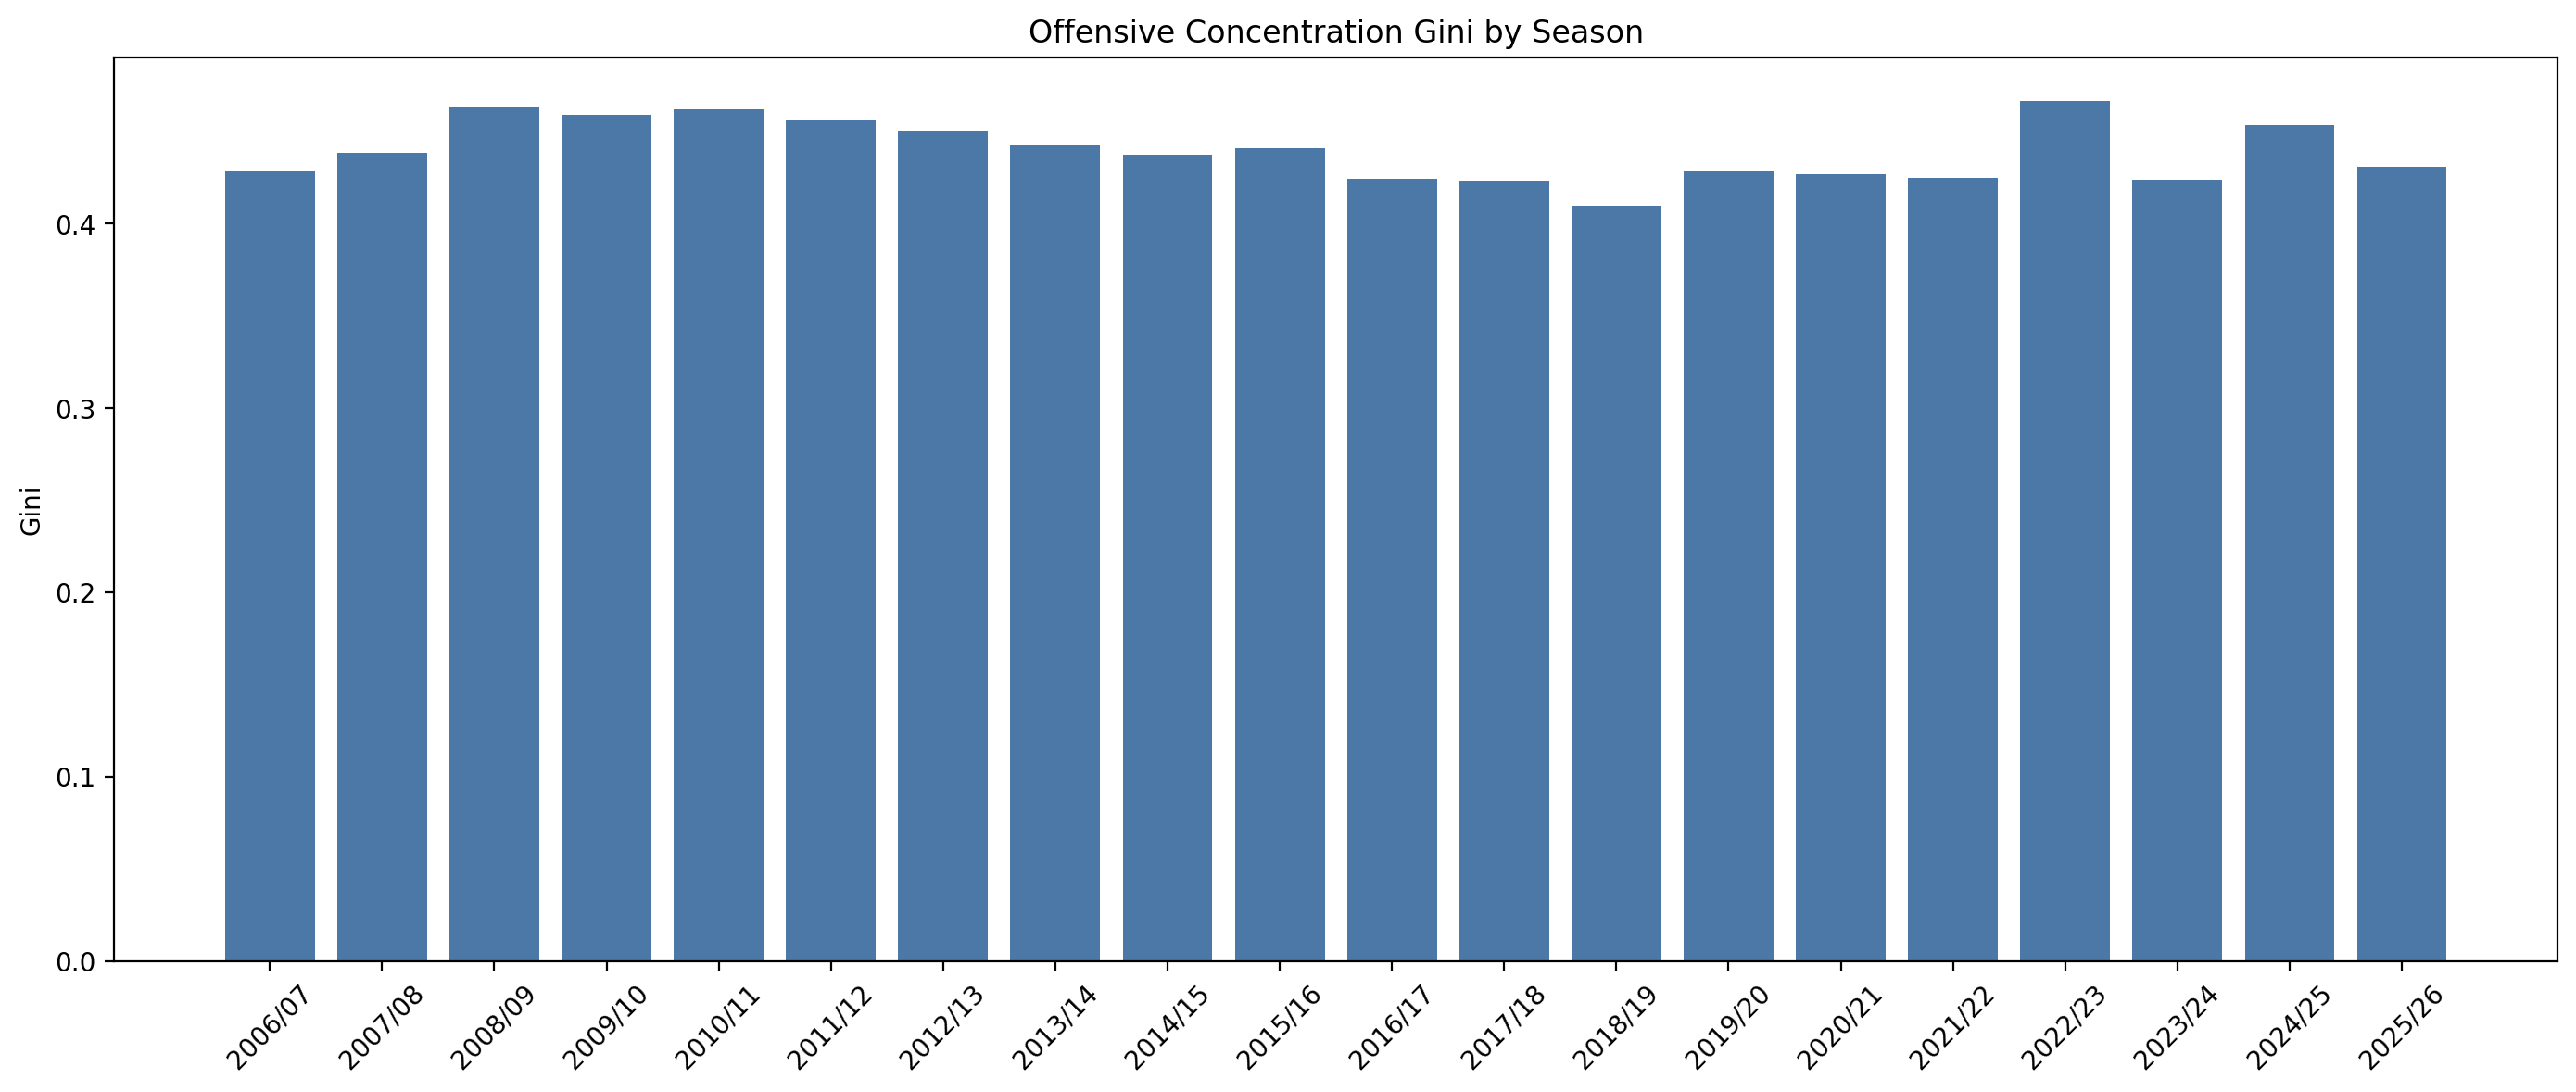

Source data for this figure (header and first rows):
season, offensive_concentration_gini
2006/07, 0.4289
2007/08, 0.4383
2008/09, 0.4638
2009/10, 0.4593
2010/11, 0.4622
2011/12, 0.4567
2012/13, 0.4503
2013/14, 0.4428
2014/15, 0.4375
2015/16, 0.4412
2016/17, 0.4242
2017/18, 0.4233
2018/19, 0.4097
2019/20, 0.429
2020/21, 0.427
2021/22, 0.4251
2022/23, 0.4667
2023/24, 0.4239
2024/25, 0.4536
2025/26, 0.4309
